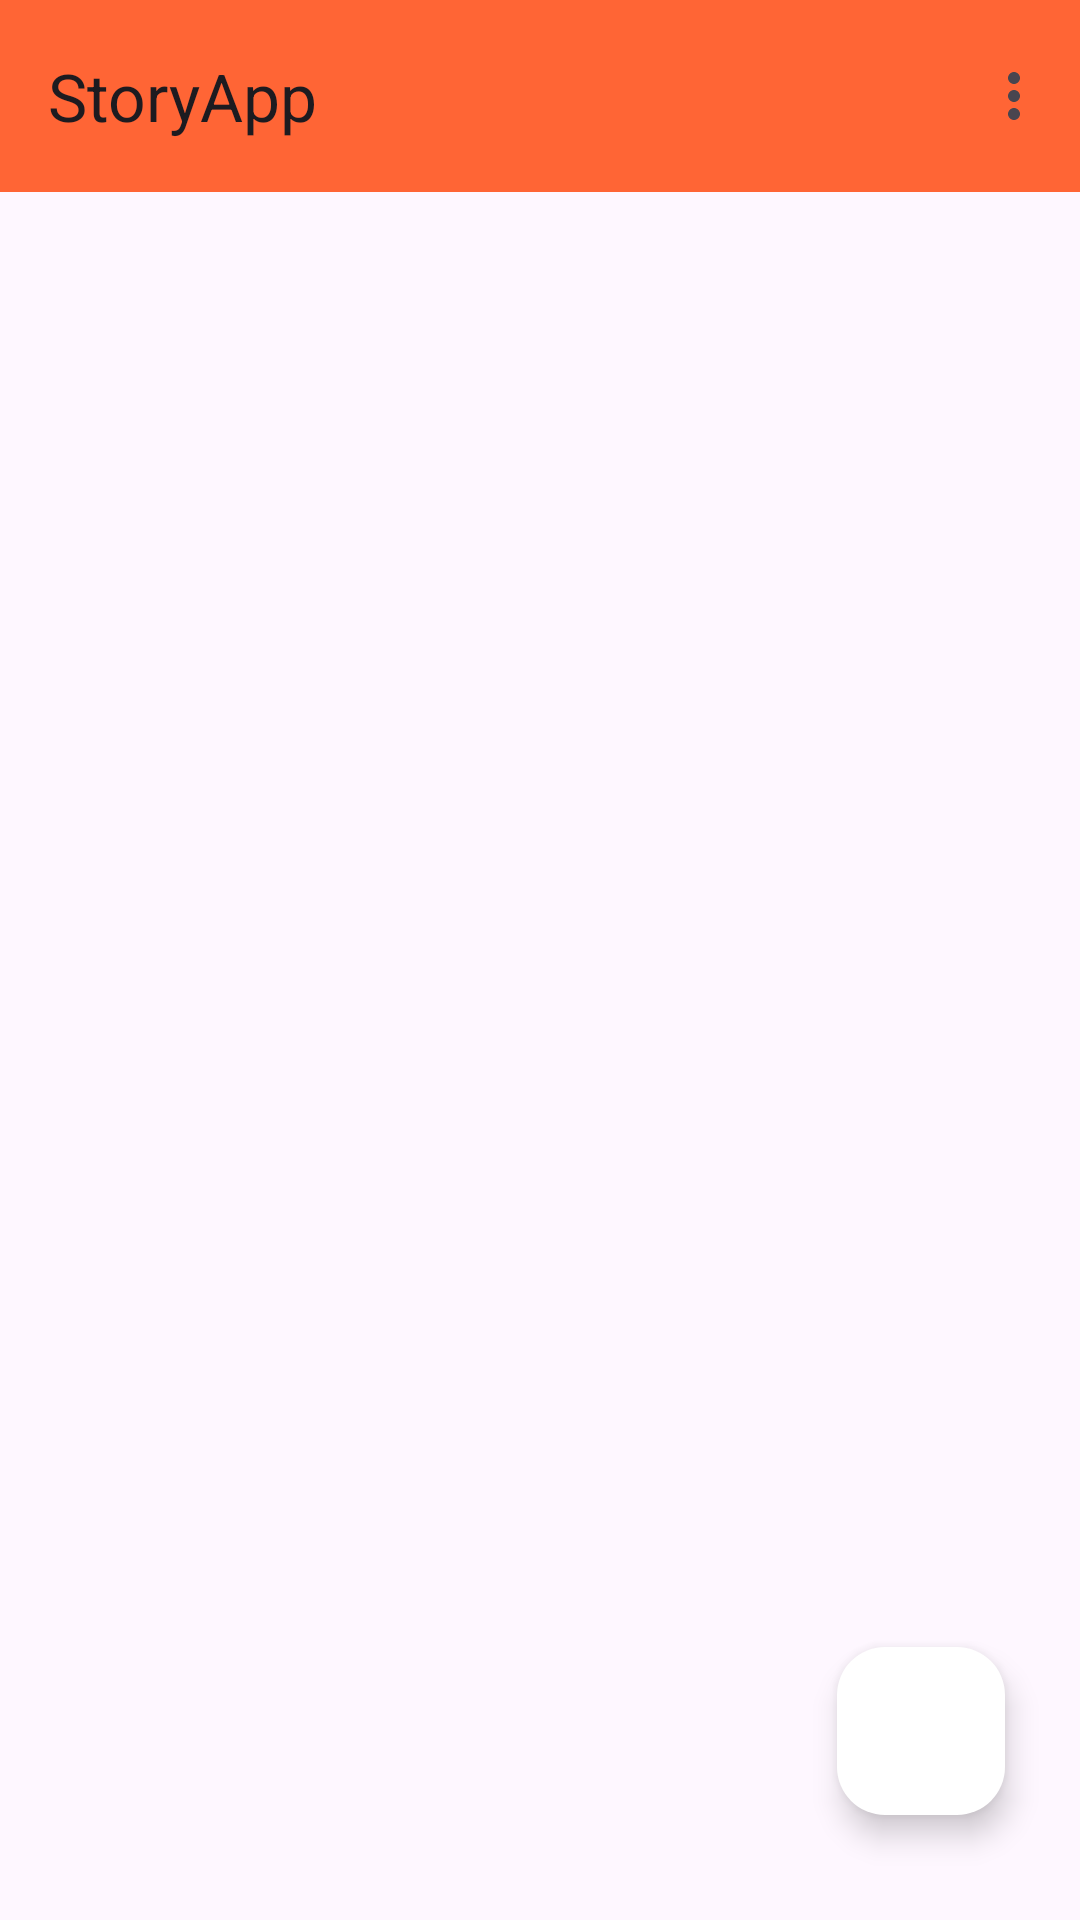

Layout XML and referenced resources for this Android screen:
<!-- AndroidManifest.xml: application theme Theme.SubIntermidiateSatu -->
<!-- res/layout/activity_main.xml -->
<?xml version="1.0" encoding="utf-8"?>
<androidx.constraintlayout.widget.ConstraintLayout xmlns:android="http://schemas.android.com/apk/res/android"
    xmlns:app="http://schemas.android.com/apk/res-auto"
    xmlns:tools="http://schemas.android.com/tools"
    android:layout_width="match_parent"
    android:layout_height="match_parent"
    tools:context=".view.main.MainActivity">

    <androidx.recyclerview.widget.RecyclerView
        android:id="@+id/rvMain"
        android:layout_width="match_parent"
        android:layout_height="match_parent"
        android:layout_marginStart="8dp"
        android:layout_marginEnd="8dp"
        app:layout_constraintBottom_toBottomOf="parent"
        app:layout_constraintEnd_toEndOf="parent"
        app:layout_constraintStart_toStartOf="parent"
        android:layout_marginTop="65dp" />

    <androidx.constraintlayout.widget.Guideline
        android:id="@+id/guidelineHorizontal3"
        android:layout_width="wrap_content"
        android:layout_height="64dp"
        android:orientation="horizontal"
        app:layout_constraintEnd_toEndOf="parent"
        app:layout_constraintGuide_percent="0.31"
        app:layout_constraintStart_toStartOf="parent" />

    <com.google.android.material.appbar.AppBarLayout
        android:id="@+id/appBarLayout"
        android:layout_width="match_parent"
        android:layout_height="wrap_content"
        tools:ignore="MissingConstraints">

        <com.google.android.material.appbar.MaterialToolbar
            android:id="@+id/topBar"
            android:layout_width="match_parent"
            android:layout_height="?attr/actionBarSize"
            app:menu="@menu/item_menu"
            android:background="@color/toolbar_color"
            app:title="@string/app_name" />

    </com.google.android.material.appbar.AppBarLayout>

    <com.google.android.material.floatingactionbutton.FloatingActionButton
        android:id="@+id/btn_upload"
        android:layout_width="wrap_content"
        android:layout_height="wrap_content"
        android:layout_gravity="bottom|end"
        android:layout_marginEnd="25dp"
        android:layout_marginBottom="35dp"
        app:layout_constraintBottom_toBottomOf="parent"
        app:layout_constraintEnd_toEndOf="parent"
        android:backgroundTint="@color/white"
        app:layout_constraintVertical_bias="0.957"
        app:srcCompat="@drawable/ic_upload"
        tools:ignore="MissingConstraints" />

    <ProgressBar
        android:id="@+id/progressBar"
        style="?android:attr/progressBarStyle"
        android:layout_width="wrap_content"
        android:layout_height="wrap_content"
        android:visibility="gone"
        app:layout_constraintBottom_toBottomOf="parent"
        app:layout_constraintEnd_toEndOf="parent"
        app:layout_constraintStart_toStartOf="parent"
        app:layout_constraintTop_toTopOf="parent"
        tools:visibility="visible" />

</androidx.constraintlayout.widget.ConstraintLayout>
<!-- resources referenced by this layout -->
<resources>
  <color name="toolbar_color">#FF6535</color>
  <color name="white">#FFFFFFFF</color>
  <string name="app_name">StoryApp</string>
  <style name="Theme.SubIntermidiateSatu" parent="Base.Theme.SubIntermidiateSatu" />
  <style name="Base.Theme.SubIntermidiateSatu" parent="Theme.Material3.DayNight.NoActionBar">
          
          
      </style>
</resources>
